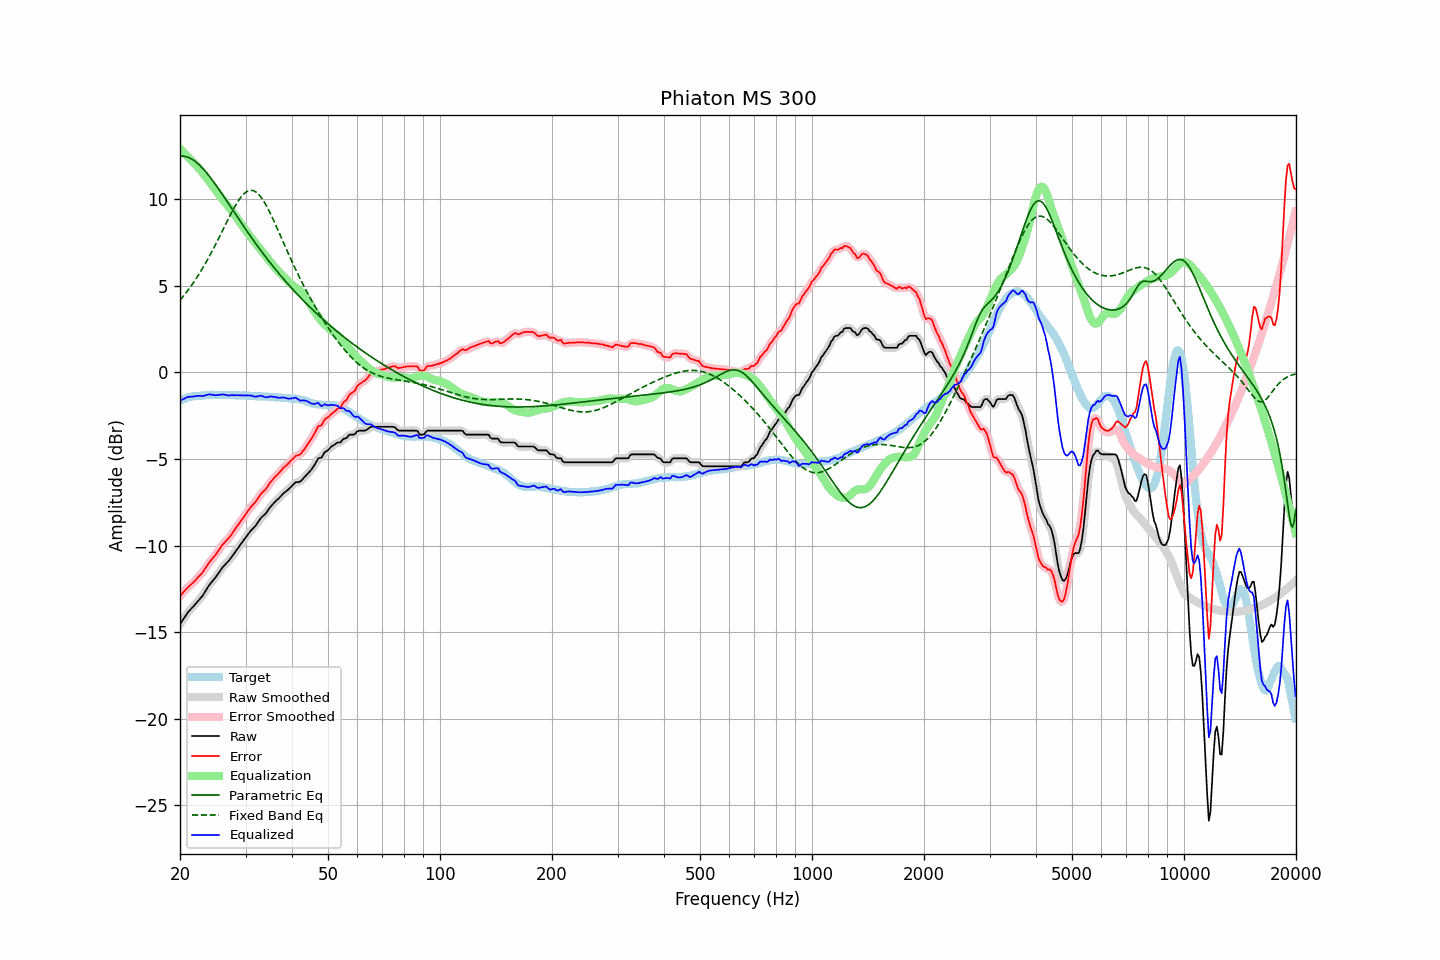

Data behind this chart, as committed beside it:
frequency, raw, error, smoothed, error_smoothed, equalization, parametric_eq, fixed_band_eq, equalized_raw, equalized_smoothed, target
20.00, -14.54, -12.92, -14.54, -12.92, 12.90, 12.48, 4.16, -1.64, -1.64, -1.62
20.20, -14.40, -12.82, -14.39, -12.81, 12.80, 12.48, 4.27, -1.59, -1.59, -1.58
20.40, -14.25, -12.70, -14.25, -12.70, 12.71, 12.48, 4.38, -1.55, -1.54, -1.55
20.61, -14.12, -12.60, -14.12, -12.60, 12.61, 12.46, 4.50, -1.50, -1.50, -1.52
20.81, -13.98, -12.50, -13.98, -12.50, 12.52, 12.44, 4.62, -1.46, -1.46, -1.48
21.02, -13.85, -12.41, -13.86, -12.41, 12.42, 12.41, 4.74, -1.42, -1.43, -1.44
21.23, -13.75, -12.32, -13.74, -12.32, 12.33, 12.37, 4.86, -1.42, -1.41, -1.43
21.44, -13.64, -12.23, -13.64, -12.24, 12.23, 12.32, 4.99, -1.41, -1.41, -1.41
21.66, -13.55, -12.16, -13.55, -12.15, 12.14, 12.27, 5.13, -1.40, -1.40, -1.39
21.87, -13.44, -12.06, -13.44, -12.06, 12.06, 12.20, 5.26, -1.39, -1.39, -1.38
22.09, -13.33, -11.96, -13.34, -11.96, 11.96, 12.13, 5.40, -1.37, -1.37, -1.37
22.31, -13.22, -11.85, -13.22, -11.86, 11.86, 12.05, 5.54, -1.36, -1.36, -1.37
22.54, -13.12, -11.76, -13.12, -11.76, 11.76, 11.97, 5.69, -1.36, -1.36, -1.36
22.76, -13.00, -11.65, -13.01, -11.66, 11.64, 11.88, 5.84, -1.36, -1.37, -1.35
22.99, -12.91, -11.56, -12.89, -11.54, 11.52, 11.78, 5.99, -1.38, -1.37, -1.35
23.22, -12.76, -11.42, -12.76, -11.42, 11.40, 11.68, 6.15, -1.35, -1.36, -1.34
23.45, -12.60, -11.27, -12.61, -11.28, 11.28, 11.57, 6.31, -1.33, -1.33, -1.33
23.69, -12.46, -11.14, -12.45, -11.13, 11.15, 11.46, 6.48, -1.30, -1.30, -1.32
23.92, -12.30, -10.99, -12.31, -11.00, 11.03, 11.34, 6.65, -1.27, -1.28, -1.31
24.16, -12.18, -10.88, -12.19, -10.89, 10.90, 11.22, 6.82, -1.28, -1.28, -1.30
24.40, -12.07, -10.78, -12.07, -10.78, 10.78, 11.10, 6.99, -1.30, -1.29, -1.29
24.65, -11.97, -10.67, -11.97, -10.67, 10.65, 10.97, 7.17, -1.31, -1.31, -1.30
24.89, -11.85, -10.55, -11.85, -10.55, 10.53, 10.85, 7.35, -1.33, -1.32, -1.30
25.14, -11.72, -10.42, -11.72, -10.42, 10.40, 10.71, 7.53, -1.32, -1.32, -1.30
25.39, -11.58, -10.28, -11.59, -10.29, 10.28, 10.58, 7.72, -1.30, -1.31, -1.30
25.65, -11.46, -10.16, -11.45, -10.14, 10.16, 10.45, 7.91, -1.30, -1.29, -1.30
25.91, -11.32, -10.00, -11.32, -10.01, 10.04, 10.31, 8.10, -1.28, -1.28, -1.32
26.16, -11.20, -9.89, -11.21, -9.90, 9.92, 10.17, 8.28, -1.28, -1.29, -1.31
26.43, -11.11, -9.80, -11.10, -9.79, 9.81, 10.04, 8.47, -1.30, -1.30, -1.31
26.69, -11.01, -9.70, -11.01, -9.70, 9.69, 9.90, 8.66, -1.31, -1.32, -1.31
26.96, -10.92, -9.61, -10.91, -9.60, 9.58, 9.76, 8.85, -1.34, -1.33, -1.31
27.23, -10.80, -9.49, -10.79, -9.48, 9.46, 9.62, 9.03, -1.33, -1.33, -1.31
27.50, -10.67, -9.36, -10.67, -9.36, 9.35, 9.48, 9.21, -1.32, -1.33, -1.31
27.77, -10.54, -9.22, -10.55, -9.23, 9.22, 9.34, 9.38, -1.32, -1.32, -1.32
28.05, -10.42, -9.10, -10.42, -9.09, 9.10, 9.20, 9.55, -1.33, -1.32, -1.32
28.33, -10.28, -8.94, -10.29, -8.96, 8.96, 9.06, 9.71, -1.32, -1.32, -1.34
28.62, -10.16, -8.83, -10.16, -8.82, 8.83, 8.92, 9.86, -1.33, -1.33, -1.33
28.90, -10.02, -8.69, -10.02, -8.69, 8.70, 8.78, 9.99, -1.33, -1.33, -1.33
29.19, -9.90, -8.56, -9.89, -8.56, 8.56, 8.64, 10.12, -1.33, -1.33, -1.34
29.48, -9.76, -8.43, -9.77, -8.43, 8.43, 8.51, 10.23, -1.34, -1.34, -1.33
29.78, -9.64, -8.31, -9.64, -8.31, 8.30, 8.37, 10.32, -1.34, -1.34, -1.33
30.08, -9.52, -8.19, -9.51, -8.18, 8.17, 8.23, 10.40, -1.34, -1.34, -1.33
30.38, -9.39, -8.04, -9.39, -8.04, 8.05, 8.10, 10.45, -1.34, -1.34, -1.35
30.68, -9.27, -7.92, -9.27, -7.91, 7.93, 7.97, 10.49, -1.33, -1.33, -1.35
30.99, -9.15, -7.79, -9.15, -7.79, 7.81, 7.83, 10.50, -1.34, -1.34, -1.36
31.30, -9.05, -7.69, -9.05, -7.69, 7.69, 7.70, 10.50, -1.36, -1.37, -1.36
31.61, -8.96, -7.60, -8.95, -7.59, 7.56, 7.57, 10.47, -1.39, -1.39, -1.36
31.93, -8.86, -7.48, -8.85, -7.47, 7.44, 7.44, 10.42, -1.41, -1.40, -1.38
32.24, -8.72, -7.33, -8.72, -7.34, 7.33, 7.31, 10.35, -1.40, -1.39, -1.39
32.57, -8.59, -7.20, -8.59, -7.20, 7.21, 7.19, 10.26, -1.37, -1.37, -1.39
32.89, -8.45, -7.06, -8.46, -7.07, 7.10, 7.06, 10.15, -1.35, -1.36, -1.39
33.22, -8.35, -6.95, -8.36, -6.96, 6.98, 6.94, 10.03, -1.36, -1.37, -1.39
33.55, -8.26, -6.86, -8.26, -6.87, 6.86, 6.81, 9.89, -1.40, -1.40, -1.40
33.89, -8.19, -6.79, -8.17, -6.77, 6.74, 6.69, 9.74, -1.44, -1.43, -1.40
34.23, -8.07, -6.67, -8.06, -6.66, 6.63, 6.57, 9.57, -1.44, -1.44, -1.40
34.57, -7.94, -6.53, -7.94, -6.53, 6.51, 6.45, 9.39, -1.42, -1.42, -1.41
34.92, -7.80, -6.38, -7.81, -6.39, 6.40, 6.33, 9.21, -1.40, -1.41, -1.42
35.27, -7.69, -6.27, -7.69, -6.26, 6.29, 6.22, 9.02, -1.40, -1.40, -1.42
35.62, -7.59, -6.16, -7.58, -6.15, 6.17, 6.10, 8.82, -1.41, -1.41, -1.43
35.97, -7.48, -6.04, -7.49, -6.05, 6.06, 5.98, 8.61, -1.42, -1.43, -1.44
... 635 more rows
